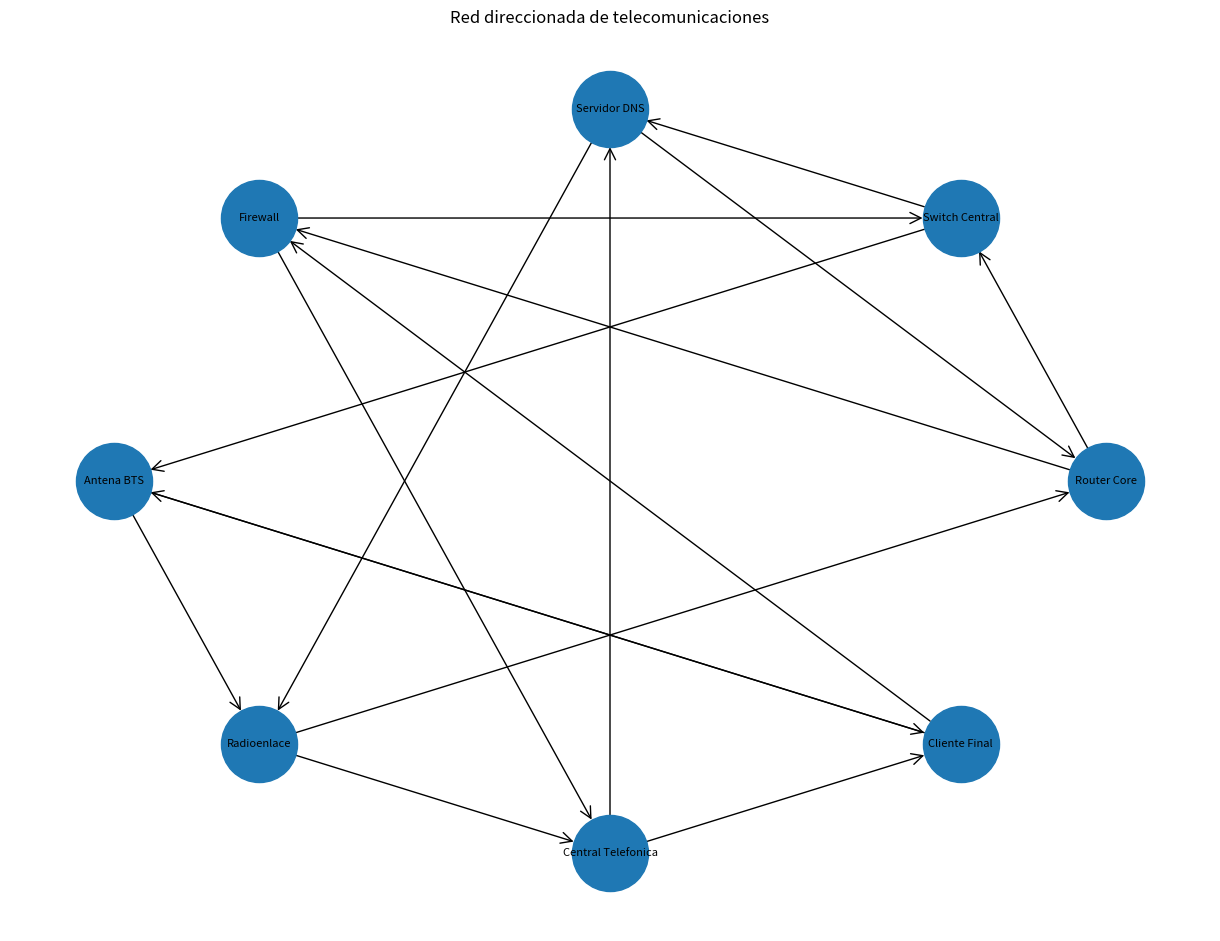

This figure's Python source:
# Ejercicio 10 - Redes y Comunicación
# Versión utilizando grafos con NetworkX

import matplotlib.pyplot as plt
import networkx as nx

# Crear un grafo dirigido
red = nx.DiGraph()

# Definir los ocho nodos
nodos = [
    "Router Core",
    "Switch Central",
    "Servidor DNS",
    "Firewall",
    "Antena BTS",
    "Radioenlace",
    "Central Telefonica",
    "Cliente Final"
]

# Agregar nodos
red.add_nodes_from(nodos)

# Cada nodo tiene comunicación directa con otros dos nodos
conexiones = [
    ("Router Core", "Switch Central"),
    ("Router Core", "Firewall"),

    ("Switch Central", "Servidor DNS"),
    ("Switch Central", "Antena BTS"),

    ("Servidor DNS", "Router Core"),
    ("Servidor DNS", "Radioenlace"),

    ("Firewall", "Switch Central"),
    ("Firewall", "Central Telefonica"),

    ("Antena BTS", "Radioenlace"),
    ("Antena BTS", "Cliente Final"),

    ("Radioenlace", "Router Core"),
    ("Radioenlace", "Central Telefonica"),

    ("Central Telefonica", "Servidor DNS"),
    ("Central Telefonica", "Cliente Final"),

    ("Cliente Final", "Firewall"),
    ("Cliente Final", "Antena BTS")
]

# Agregar conexiones dirigidas
red.add_edges_from(conexiones)

print("RED DE TELECOMUNICACIONES CON GRAFOS")
print("Cantidad de nodos:", red.number_of_nodes())
print("Cantidad de conexiones:", red.number_of_edges())
print()

print("Conexiones direccionadas:")

for origen, destino in red.edges():
    print(origen, "--->", destino)

print()
print("Cantidad de conexiones salientes por nodo:")

for nodo in red.nodes():
    print(nodo, ":", red.out_degree(nodo))

# Dibujar el grafo
plt.figure(figsize=(12, 9))

posiciones = nx.circular_layout(red)

nx.draw(
    red,
    posiciones,
    with_labels=True,
    node_size=3000,
    arrows=True,
    arrowstyle="->",
    arrowsize=20,
    font_size=8
)

plt.title("Red direccionada de telecomunicaciones")
plt.axis("off")
plt.show()
